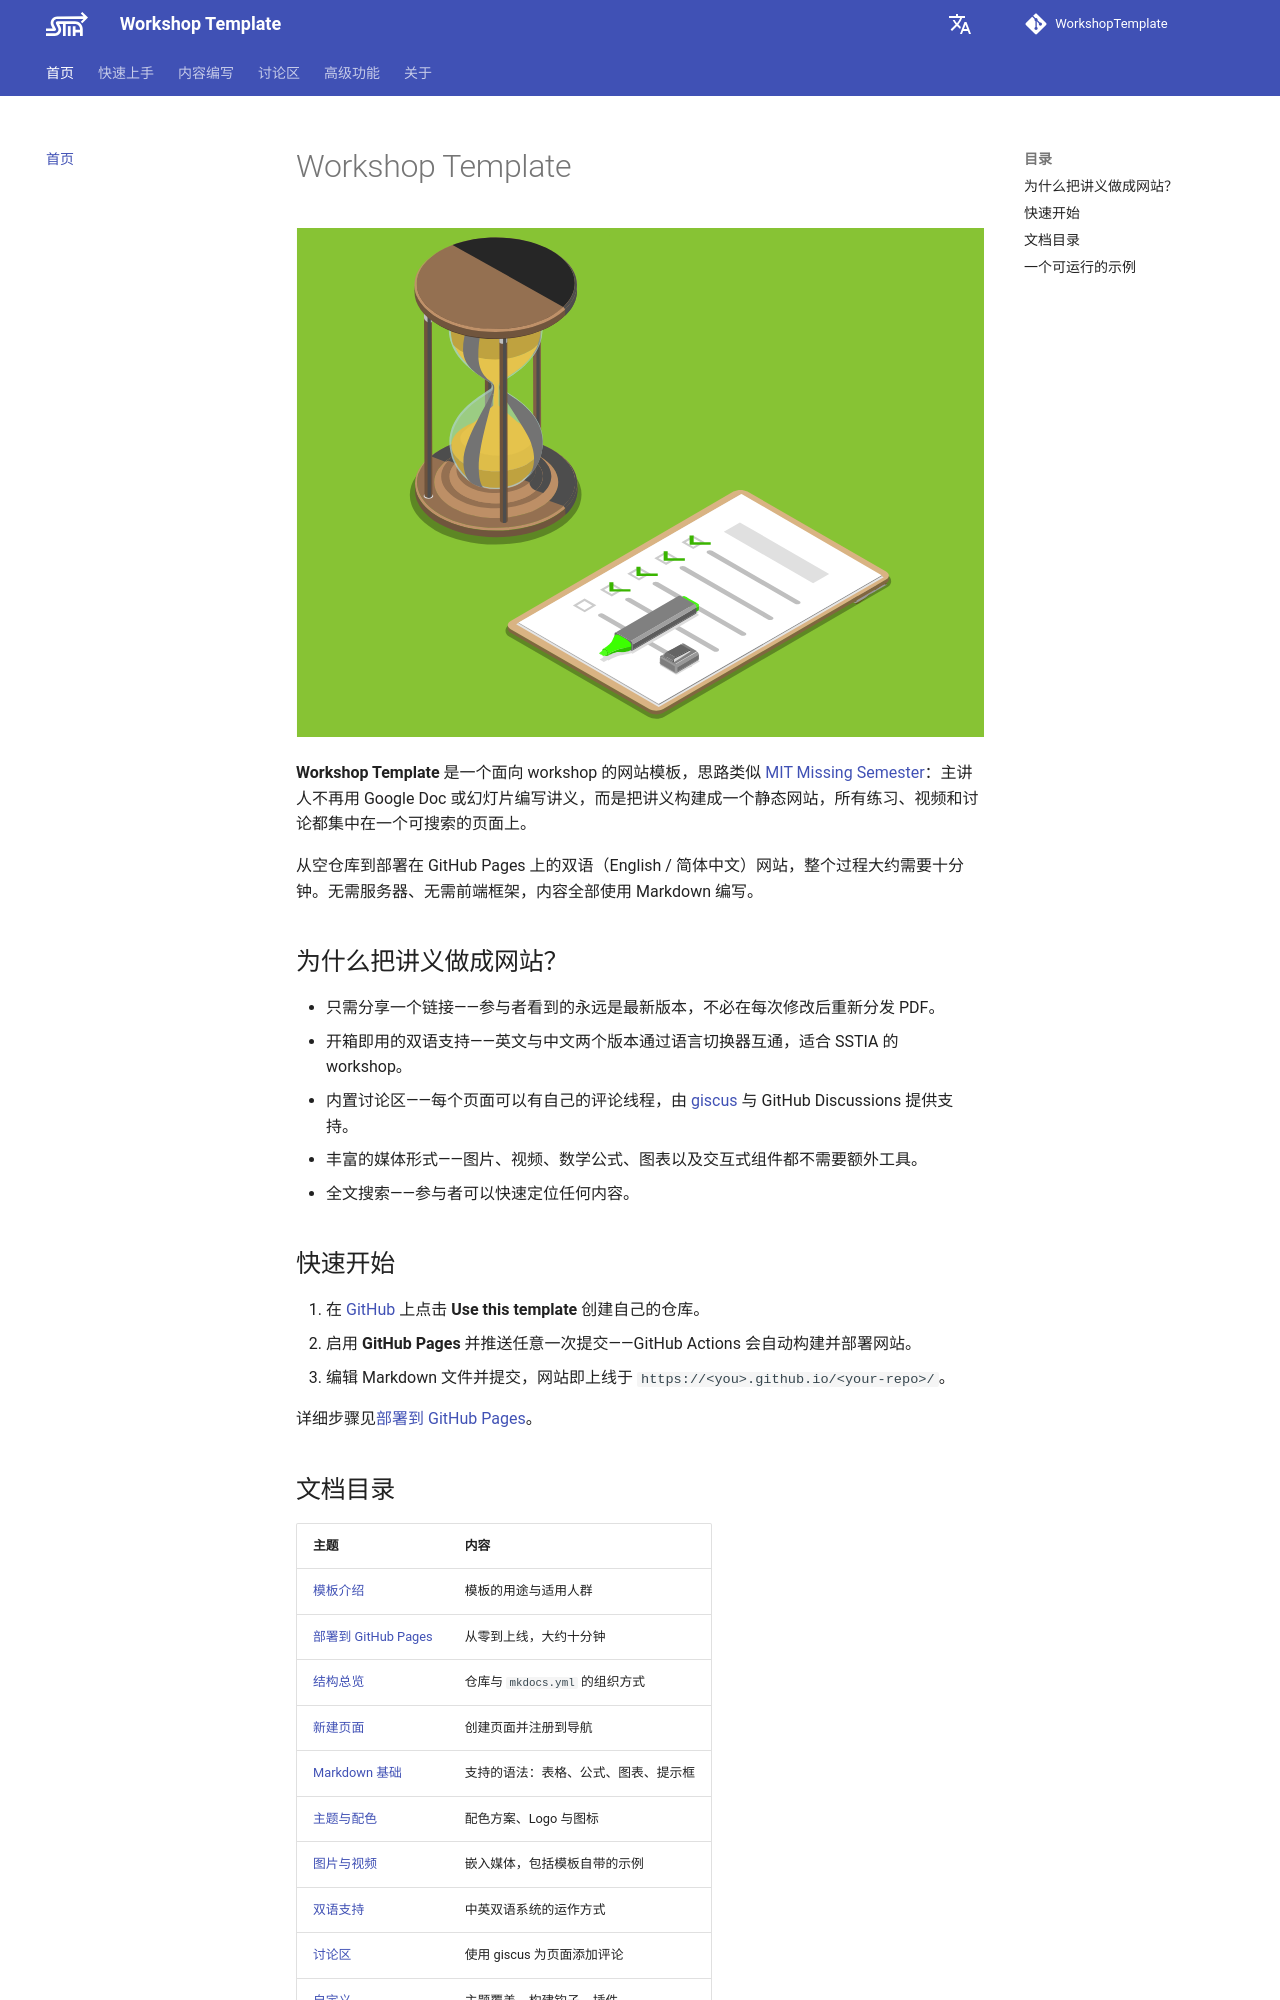

repository: Trilobit-coder/WkspTemplateTest · page: zh/index.html · generator: mkdocs

---
title: Workshop Template
description: 一个基于 MkDocs + Material 的模板，帮助 SSTIA 的主讲人在几分钟内搭建双语 workshop 网站与讲义。
---

# Workshop Template

![hero](../assets/images/hero.svg)

**Workshop Template** 是一个面向 workshop 的网站模板，思路类似 [MIT Missing Semester](https://missing.csail.mit.edu/)：主讲人不再用 Google Doc 或幻灯片编写讲义，而是把讲义构建成一个静态网站，所有练习、视频和讨论都集中在一个可搜索的页面上。

从空仓库到部署在 GitHub Pages 上的双语（English / 简体中文）网站，整个过程大约需要十分钟。无需服务器、无需前端框架，内容全部使用 Markdown 编写。

## 为什么把讲义做成网站？

- 只需分享一个链接——参与者看到的永远是最新版本，不必在每次修改后重新分发 PDF。
- 开箱即用的双语支持——英文与中文两个版本通过语言切换器互通，适合 SSTIA 的 workshop。
- 内置讨论区——每个页面可以有自己的评论线程，由 [giscus](https://giscus.app) 与 GitHub Discussions 提供支持。
- 丰富的媒体形式——图片、视频、数学公式、图表以及交互式组件都不需要额外工具。
- 全文搜索——参与者可以快速定位任何内容。

## 快速开始

1. 在 [GitHub](https://github.com/CedricHaskell/WorkshopTemplate) 上点击 **Use this template** 创建自己的仓库。
2. 启用 **GitHub Pages** 并推送任意一次提交——GitHub Actions 会自动构建并部署网站。
3. 编辑 Markdown 文件并提交，网站即上线于 `https://<you>.github.io/<your-repo>/`。

详细步骤见[部署到 GitHub Pages](getting-started/deployment.md)。

## 文档目录

| 主题 | 内容 |
| --- | --- |
| [模板介绍](getting-started/introduction.md) | 模板的用途与适用人群 |
| [部署到 GitHub Pages](getting-started/deployment.md) | 从零到上线，大约十分钟 |
| [结构总览](getting-started/structure.md) | 仓库与 `mkdocs.yml` 的组织方式 |
| [新建页面](authoring/new-pages.md) | 创建页面并注册到导航 |
| [Markdown 基础](authoring/markdown.md) | 支持的语法：表格、公式、图表、提示框 |
| [主题与配色](authoring/theme-colors.md) | 配色方案、Logo 与图标 |
| [图片与视频](authoring/media.md) | 嵌入媒体，包括模板自带的示例 |
| [双语支持](authoring/bilingual.md) | 中英双语系统的运作方式 |
| [讨论区](discussion.md) | 使用 giscus 为页面添加评论 |
| [自定义](advanced/customization.md) | 主题覆盖、构建钩子、插件 |
| [小游戏 Demo](advanced/game-demo.md) | 在页面中嵌入交互式组件 |
